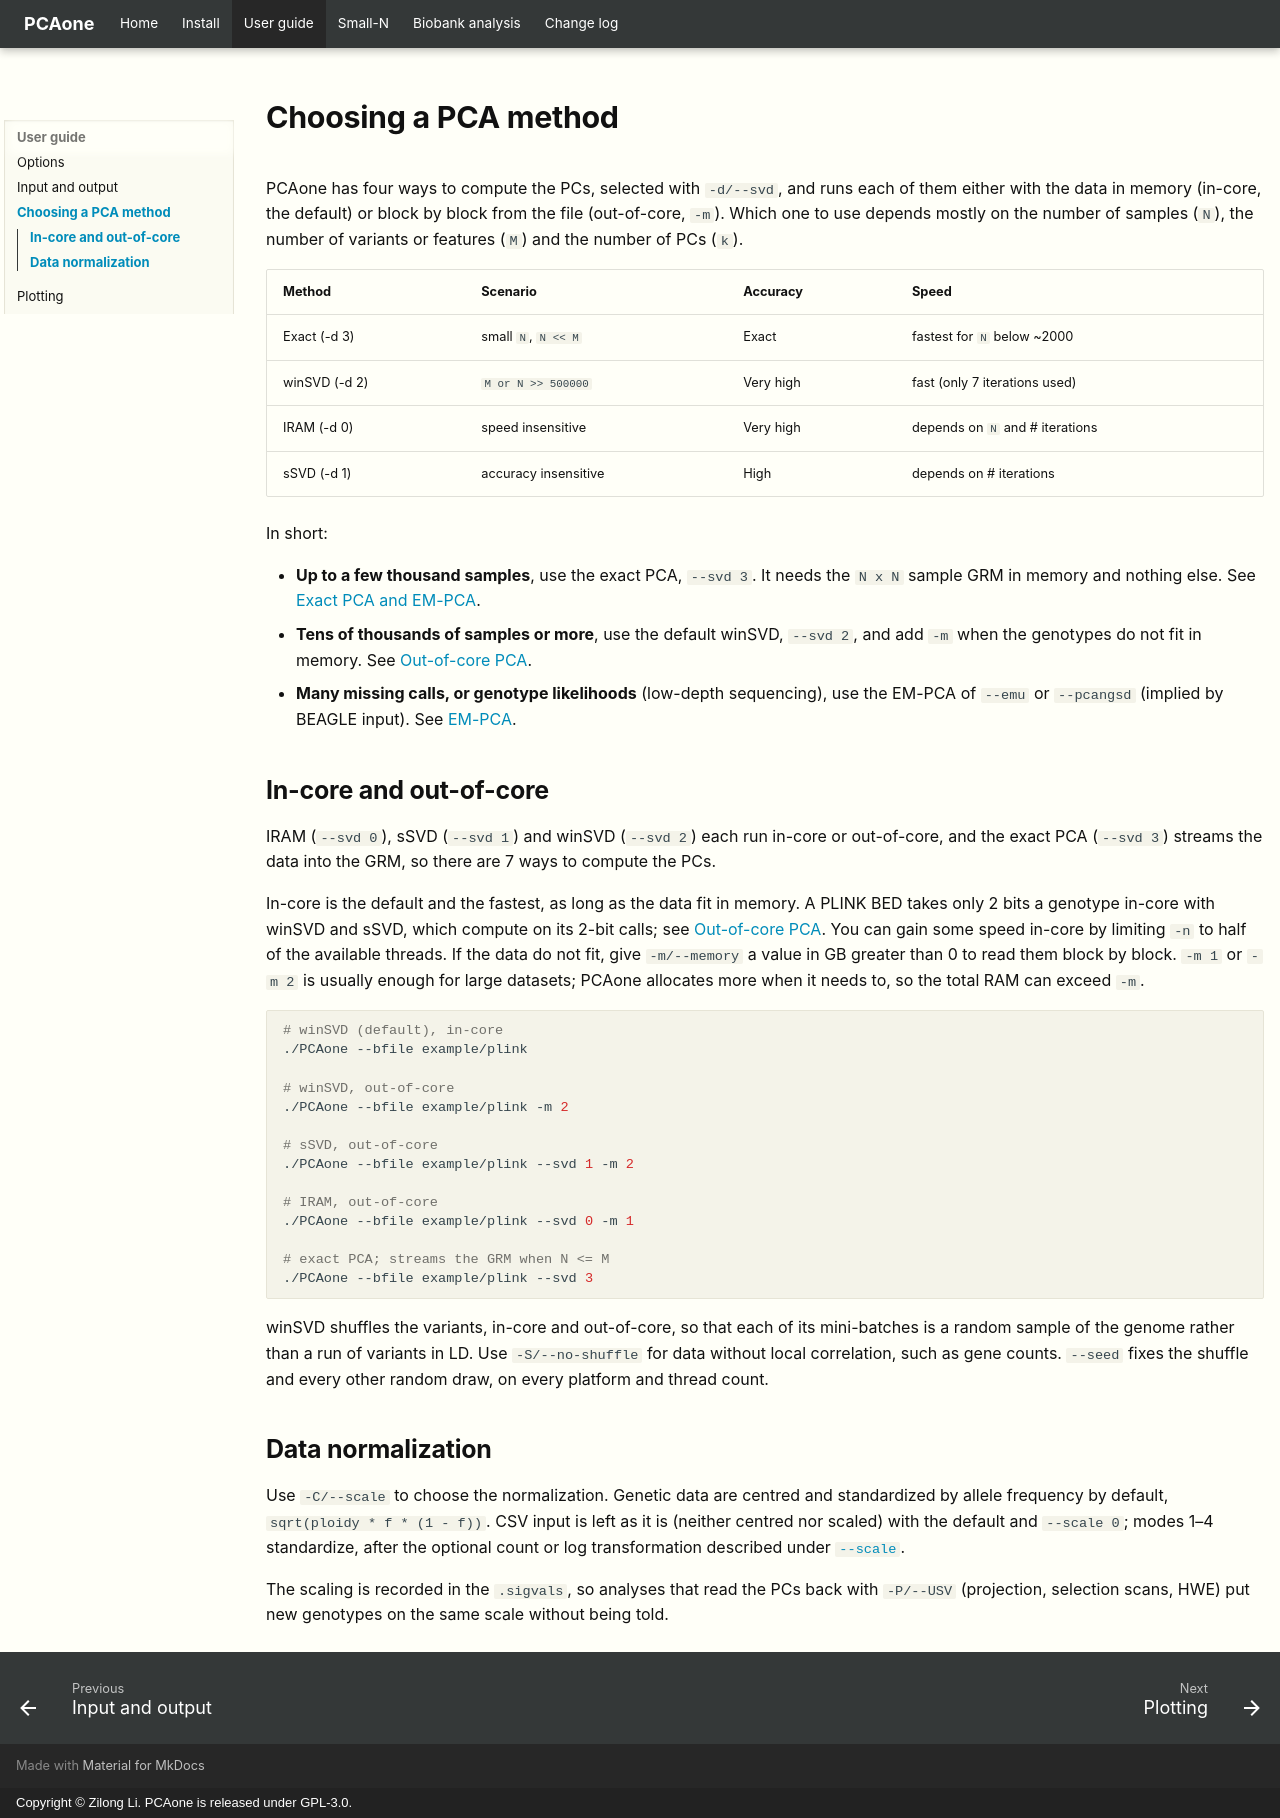

repository: Zilong-Li/PCAone · page: guide/pca.html · generator: mkdocs · copyright: Copyright © Zilong Li. PCAone is released under GPL-3.0.

# Choosing a PCA method

PCAone has four ways to compute the PCs, selected with `-d/--svd`, and runs
each of them either with the data in memory (in-core, the default) or block by
block from the file (out-of-core, `-m`). Which one to use depends mostly on the
number of samples (`N`), the number of variants or features (`M`) and the
number of PCs (`k`).

| Method        | Scenario             | Accuracy  | Speed                            |
|---------------|----------------------|-----------|----------------------------------|
| Exact (-d 3)  | small `N`, `N << M`  | Exact     | fastest for `N` below ~2000      |
| winSVD (-d 2) | `M or N >> 500000`   | Very high | fast (only 7 iterations used)    |
| IRAM (-d 0)   | speed insensitive    | Very high | depends on `N` and # iterations |
| sSVD (-d 1)   | accuracy insensitive | High      | depends on # iterations         |

In short:

- **Up to a few thousand samples**, use the exact PCA, `--svd 3`. It needs the
  `N x N` sample GRM in memory and nothing else. See
  [Exact PCA and EM-PCA](../small-n/pca.md).
- **Tens of thousands of samples or more**, use the default winSVD, `--svd 2`,
  and add `-m` when the genotypes do not fit in memory. See
  [Out-of-core PCA](../biobank/pca.md).
- **Many missing calls, or genotype likelihoods** (low-depth sequencing), use
  the EM-PCA of `--emu` or `--pcangsd` (implied by BEAGLE input). See
  [EM-PCA](../small-n/pca.md#em-pca-emu-and-pcangsd).

## In-core and out-of-core

IRAM (`--svd 0`), sSVD (`--svd 1`) and winSVD (`--svd 2`) each run in-core or
out-of-core, and the exact PCA (`--svd 3`) streams the data into the GRM, so
there are 7 ways to compute the PCs.

In-core is the default and the fastest, as long as the data fit in memory. A
PLINK BED takes only 2 bits a genotype in-core with winSVD and sSVD, which
compute on its 2-bit calls; see
[Out-of-core PCA](../biobank/pca.md#speed-the-2-bit-calls-of-a-bed). You
can gain some speed in-core by limiting `-n` to half of the available threads.
If the data do not fit, give `-m/--memory` a value in GB greater than 0 to read
them block by block. `-m 1` or `-m 2` is usually enough for large datasets;
PCAone allocates more when it needs to, so the total RAM can exceed `-m`.

```shell
# winSVD (default), in-core
./PCAone --bfile example/plink

# winSVD, out-of-core
./PCAone --bfile example/plink -m 2

# sSVD, out-of-core
./PCAone --bfile example/plink --svd 1 -m 2

# IRAM, out-of-core
./PCAone --bfile example/plink --svd 0 -m 1

# exact PCA; streams the GRM when N <= M
./PCAone --bfile example/plink --svd 3
```

winSVD shuffles the variants, in-core and out-of-core, so that each of its
mini-batches is a random sample of the genome rather than a run of variants in
LD. Use `-S/--no-shuffle` for data without local correlation, such as gene
counts. `--seed` fixes the shuffle and every other random draw, on every
platform and thread count.

## Data normalization

Use `-C/--scale` to choose the normalization. Genetic data are centred and
standardized by allele frequency by default, `sqrt(ploidy * f * (1 - f))`. CSV
input is left as it is (neither centred nor scaled) with the default and
`--scale 0`; modes 1–4 standardize, after the optional count or log
transformation described under [`--scale`](options.md).

The scaling is recorded in the `.sigvals`, so analyses that read the PCs back
with `-P/--USV` (projection, selection scans, HWE) put new genotypes on the
same scale without being told.
